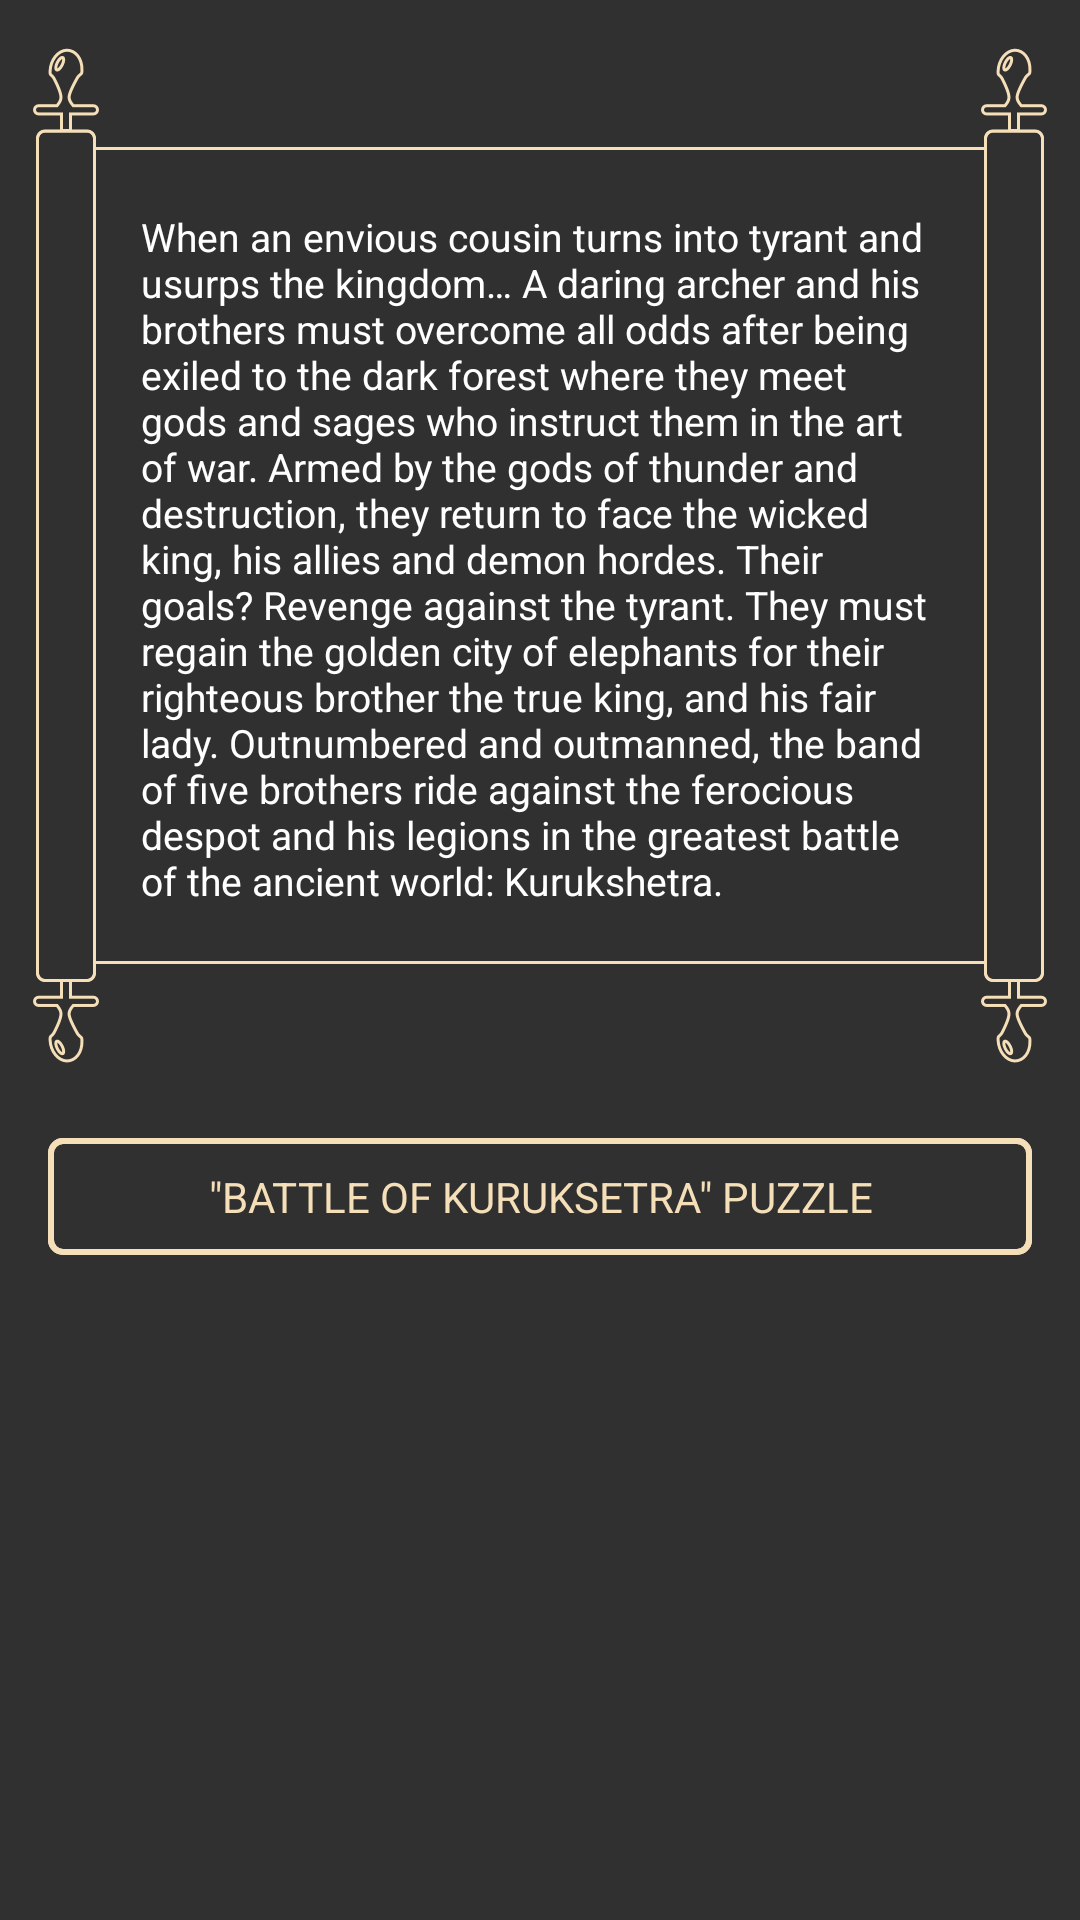

Here is an Android app screen rendered from its layout file. Give the layout XML and the strings, colors and styles it references.
<!-- AndroidManifest.xml: application theme AppTheme -->
<!-- res/layout/fragment_puzzle_preview.xml -->
<?xml version="1.0" encoding="utf-8"?>

<ScrollView
	xmlns:android="http://schemas.android.com/apk/res/android"
	android:layout_width="match_parent"
	android:layout_height="match_parent"
	android:fillViewport="true">

	<RelativeLayout
		android:layout_width="match_parent"
		android:layout_height="wrap_content">

		<androidx.appcompat.widget.AppCompatTextView
			android:id="@+id/tv_description"
			android:layout_width="match_parent"
			android:layout_height="wrap_content"
			android:layout_marginBottom="9dp"
			android:layout_marginLeft="11dp"
			android:layout_marginRight="11dp"
			android:layout_marginTop="16dp"
			android:background="@drawable/roll"
			android:paddingBottom="52dp"
			android:paddingLeft="36dp"
			android:paddingRight="36dp"
			android:paddingTop="54dp"
			android:text="@string/puzzle_description"
			android:textColor="@color/white"
			android:textSize="13sp"/>

		<ProgressBar
			android:id="@+id/progress_bar"
			style="?android:attr/progressBarStyleHorizontal"
			android:layout_width="wrap_content"
			android:layout_height="wrap_content"
			android:layout_alignBottom="@+id/btn_puzzle"
			android:layout_alignLeft="@+id/btn_puzzle"
			android:layout_alignRight="@+id/btn_puzzle"
			android:layout_alignTop="@+id/btn_puzzle"
			android:max="100"
			android:progressDrawable="@drawable/yellow_rect"/>

		<FrameLayout
			android:id="@+id/btn_puzzle"
			android:layout_width="match_parent"
			android:layout_height="wrap_content"
			android:layout_below="@id/tv_description"
			android:layout_centerHorizontal="true"
			android:layout_margin="16dp"
			android:background="@drawable/yellow_button"
			android:clickable="true"
			android:foreground="@drawable/rect_selector"
			android:paddingBottom="10dp"
			android:paddingTop="10dp">

			<androidx.appcompat.widget.AppCompatTextView
				android:id="@+id/tv_puzzle"
				android:layout_width="match_parent"
				android:layout_height="match_parent"
				android:gravity="center_horizontal"
				android:paddingLeft="10dp"
				android:paddingRight="10dp"
				android:text="@string/puzzle_title"
				android:textAllCaps="true"
				android:textColor="@color/yellow"
				android:textSize="14sp"/>
		</FrameLayout>
	</RelativeLayout>
</ScrollView>
<!-- resources referenced by this layout -->
<resources>
  <color name="white">#ffffff</color>
  <color name="yellow">#f5dfb8</color>
  <!-- drawable rect_selector (drawable) -->
  <?xml version="1.0" encoding="utf-8"?>
  
  <selector xmlns:android="http://schemas.android.com/apk/res/android">
  	<item android:drawable="@drawable/rect_white_transparent" android:state_pressed="true"/>
  	<item android:drawable="@android:color/transparent"/>
  </selector>
  <!-- drawable yellow_button (drawable) -->
  <?xml version="1.0" encoding="utf-8"?>
  
  <selector xmlns:android="http://schemas.android.com/apk/res/android">
  	<item android:drawable="@drawable/yellow_rect" android:state_enabled="true"/>
  	<item android:drawable="@android:color/transparent"/>
  </selector>
  <string name="puzzle_description">When an envious cousin turns into tyrant and usurps the kingdom…
  A daring archer and his brothers must overcome all odds after being exiled to the dark forest where they meet gods and sages who instruct them in the art of war.
  Armed by the gods of thunder and destruction, they return to face the wicked king, his allies and demon hordes.
  Their goals? Revenge against the tyrant. They must regain the golden city of elephants for their righteous brother the true king, and his fair lady.
  Outnumbered and outmanned, the band of five brothers ride against the ferocious despot and his legions in the greatest battle of the ancient world: Kurukshetra.</string>
  <string name="puzzle_title">\"Battle of Kuruksetra\" puzzle</string>
  <style name="AppTheme" parent="MenuTheme">
  		<item name="android:windowFullscreen">true</item>
  	</style>
  <!-- drawable rect_white_transparent (drawable) -->
  <?xml version="1.0" encoding="utf-8"?>
  
  <shape
  	xmlns:android="http://schemas.android.com/apk/res/android"
  	android:shape="rectangle">
  
  	<solid android:color="@color/white_60"/>
  
  	<corners android:radius="@dimen/corner_radius"/>
  </shape>
  <dimen name="corner_radius">4dp</dimen>
  <color name="yellow_80">#ccf5dfb8</color>
  <style name="MenuTheme" parent="Theme.AppCompat.NoActionBar">
  		<item name="colorPrimary">@color/maroon</item>
  		<item name="colorPrimaryDark">@color/maroon_dark</item>
  		<item name="colorAccent">@color/yellow</item>
  		<item name="colorButtonNormal">@color/yellow</item>
  
  		<item name="android:textViewStyle">@style/TextViewStyleEx</item>
  
  		<item name="autoCompleteTextViewStyle">@style/AutoCompleteTextViewStyleEx</item>
  		<item name="buttonStyle">@style/ButtonStyleEx</item>
  		<item name="editTextStyle">@style/EditTextStyleEx</item>
  		<item name="bottomSheetStyle">@style/BottomSheet</item>
  	</style>
  <color name="white_60">#99ffffff</color>
  <color name="maroon">#27141f</color>
  <color name="maroon_dark">#0f0411</color>
  <style name="TextViewStyleEx" parent="android:Widget.TextView">
  		<item name="fontFamily">@font/proxima_regular</item>
  	</style>
  <style name="AutoCompleteTextViewStyleEx" parent="Base.Widget.AppCompat.AutoCompleteTextView">
  		<item name="fontFamily">@font/proxima_regular</item>
  	</style>
  <style name="ButtonStyleEx" parent="Base.Widget.AppCompat.Button">
  		<item name="fontFamily">@font/proxima_bold</item>
  	</style>
  <style name="EditTextStyleEx" parent="Base.Widget.AppCompat.EditText">
  		<item name="fontFamily">@font/proxima_regular</item>
  	</style>
  <style name="BottomSheet" parent="Theme.Design.BottomSheetDialog">
  		<item name="background">@color/gradient_light</item>
  		<item name="cornerRadius">@dimen/corner_bottom_sheet</item>
  	</style>
  <color name="gradient_light">#2B1622</color>
  <dimen name="corner_bottom_sheet">@dimen/large_100</dimen>
  <dimen name="large_100">32dp</dimen>
</resources>
